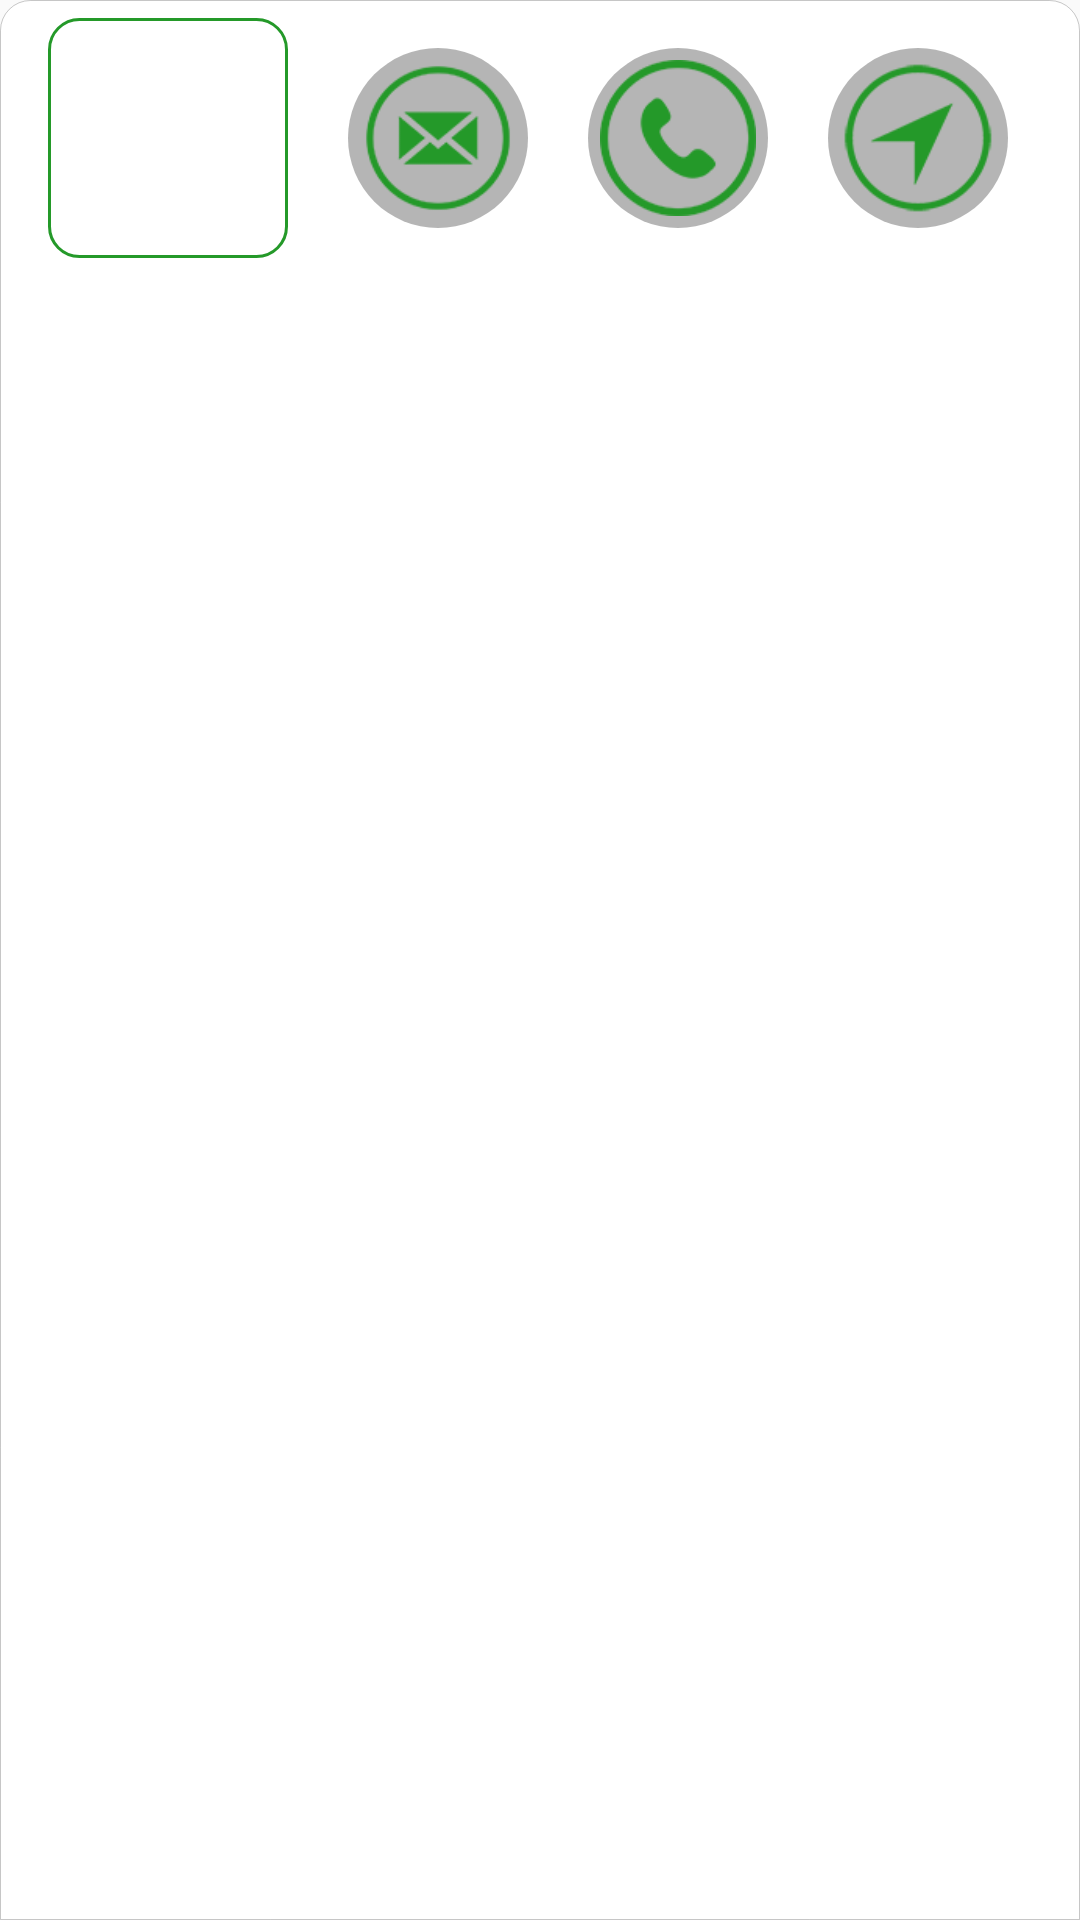

This screen was rendered from an Android layout file. Write that file and the resources it references.
<!-- AndroidManifest.xml: application theme AppTheme -->
<!-- res/layout/activity_detail.xml -->
<?xml version="1.0" encoding="utf-8"?>
<RelativeLayout xmlns:android="http://schemas.android.com/apk/res/android"
    xmlns:app="http://schemas.android.com/apk/res-auto"
    android:id="@+id/popup"
    android:layout_width="match_parent"
    android:layout_height="match_parent"
    android:background="@drawable/round_shape"
    android:elevation="24dp"
    android:orientation="vertical">


    <LinearLayout
        android:layout_width="match_parent"
        android:layout_height="wrap_content"
        android:layout_margin="5dp"
        android:orientation="vertical"
        android:id="@+id/linearLayout3">

        <RelativeLayout
            android:layout_width="match_parent"
            android:layout_height="match_parent"
            android:layout_marginLeft="10dp"
            android:layout_marginRight="10dp">

            <ImageView
                android:id="@+id/profileView"
                android:layout_width="80dp"
                android:layout_height="80dp"
                android:layout_alignParentStart="true"
                android:layout_alignParentTop="true"
                android:layout_gravity="center"
                android:background="@drawable/round_shape_stroke"
                android:visibility="visible" />

            <ImageButton
                android:id="@+id/btnSend"
                android:layout_width="60dp"
                android:layout_height="60dp"
                android:layout_centerVertical="true"
                android:layout_marginStart="20dp"
                android:layout_toEndOf="@+id/profileView"
                android:background="@drawable/button_states"
                android:scaleType="fitCenter"
                app:srcCompat="@drawable/send_message_icon" />

            <ImageButton
                android:id="@+id/btnFindPath"
                android:layout_width="60dp"
                android:layout_height="60dp"
                android:layout_alignTop="@+id/btnCall"
                android:layout_centerVertical="true"
                android:layout_marginStart="20dp"
                android:layout_toEndOf="@+id/btnCall"
                android:background="@drawable/button_states"
                android:onClick="doFindDirection"
                android:scaleType="fitCenter"
                app:srcCompat="@drawable/direction_icon" />

            <ImageButton
                android:id="@+id/btnCall"
                android:layout_width="60dp"
                android:layout_height="60dp"
                android:layout_alignTop="@+id/btnSend"
                android:layout_centerVertical="true"
                android:layout_marginStart="20dp"
                android:layout_toEndOf="@+id/btnSend"
                android:background="@drawable/button_states"
                android:scaleType="fitCenter"
                app:srcCompat="@drawable/call_icon" />

        </RelativeLayout>

        <ListView
            android:id="@+id/list_info"
            android:layout_width="match_parent"
            android:layout_height="match_parent"
            android:layout_marginTop="5dp"
            android:listSelector="@drawable/list_selector"
            android:paddingLeft="10dp"
            android:paddingRight="10dp" />


    </LinearLayout>

</RelativeLayout>
<!-- resources referenced by this layout -->
<resources>
  <!-- drawable list_selector (drawable) -->
  <?xml version="1.0" encoding="utf-8"?>
  <selector xmlns:android="http://schemas.android.com/apk/res/android" android:layout_height="wrap_content" android:layout_width="wrap_content">
  
      <item android:state_pressed="false" android:state_selected="false" android:drawable="@drawable/item_state_normal" />
      <item android:state_pressed="true" android:drawable="@drawable/item_state_pressed" />
      <item android:state_pressed="false" android:state_selected="true" android:drawable="@drawable/item_state_selected" />
  </selector>
  <!-- drawable round_shape (drawable) -->
  <?xml version="1.0" encoding="UTF-8"?>
  <shape xmlns:android="http://schemas.android.com/apk/res/android" android:layout_height="match_parent" android:layout_width="match_parent">
      <solid android:color="#ffffffff"/>
  
      <stroke
          android:color="@color/cardview_shadow_start_color"
          android:width="0.3dp"
          />
      <padding android:left="1dp"
          android:top="1dp"
          android:right="1dp"
          android:bottom="1dp"
          />
  
      <corners android:topLeftRadius="10dp" android:topRightRadius="10dp"/>
  </shape>
  <!-- drawable round_shape_stroke (drawable) -->
  <?xml version="1.0" encoding="UTF-8"?>
  <shape xmlns:android="http://schemas.android.com/apk/res/android" android:layout_height="match_parent" android:layout_width="match_parent">
      <solid android:color="@android:color/transparent"/>
  
      <padding android:left="1dp"
          android:top="1dp"
          android:right="1dp"
          android:bottom="1dp"
          />
  
      <stroke android:color="@color/colorOldGreen"
          android:width="1dp"
          />
  
      <corners android:bottomRightRadius="10dp" android:bottomLeftRadius="10dp"
          android:topLeftRadius="10dp" android:topRightRadius="10dp"/>
  </shape>
  <style name="AppTheme" parent="Theme.AppCompat.Light.NoActionBar">
          
          <item name="colorPrimary">@color/colorPrimary</item>
          <item name="colorPrimaryDark">@color/cardview_dark_background</item>
          <item name="colorAccent">@color/colorOldGreen</item>
  
      </style>
  <!-- drawable item_state_normal (drawable) -->
  <?xml version="1.0" encoding="utf-8"?>
  <shape xmlns:android="http://schemas.android.com/apk/res/android"
      android:shape="rectangle" android:layout_height="wrap_content" android:layout_width="wrap_content">
  
      <gradient
          android:startColor="#7fffffff"
          android:centerColor="#ffffff"
          android:endColor="#ffffff"
          android:angle="270" />
  
  </shape>
  <!-- drawable item_state_selected (drawable) -->
  <?xml version="1.0" encoding="utf-8"?>
  <shape xmlns:android="http://schemas.android.com/apk/res/android"
      android:shape="rectangle" android:layout_height="wrap_content" android:layout_width="wrap_content">
  
      <gradient
          android:startColor="#d7e4d7"
          android:centerColor="#d7e4d7"
          android:endColor="#d7e4d7"
          android:angle="270" />
  
  </shape>
  <color name="colorOldGreen">#249929</color>
  <color name="colorPrimary">#3F51B5</color>
</resources>
